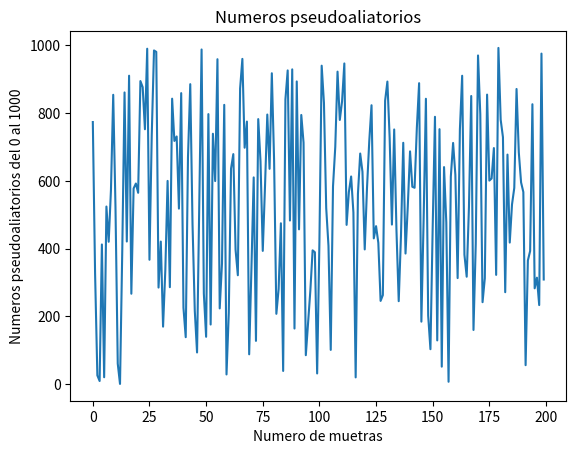

Write the Python code that produced this figure.
from random import random
from numpy.random import rand
from numpy.random import uniform
import matplotlib.pyplot as plt
import numpy as np

x = np.arange(0, 200)
y = uniform(0, 1000, size = 200)

plt.plot(x, y)
plt.title('Numeros pseudoaliatorios')
plt.xlabel('Numero de muetras')
plt.ylabel('Numeros pseudoaliatorios del 0 al 1000')
plt.show()
